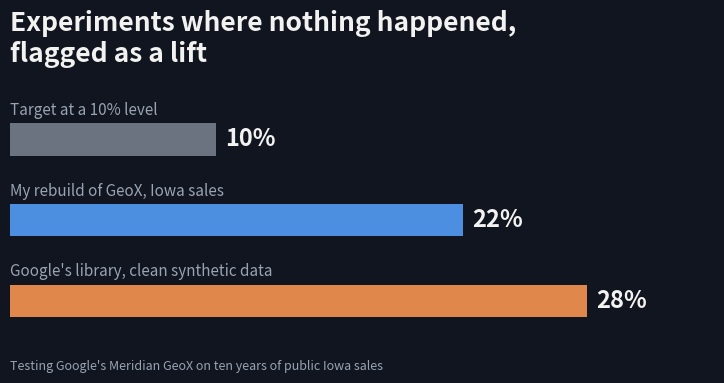

The matplotlib source for this figure: (Note: this script raises an exception after producing the figure.)
"""Draw figures/cover.png, the cover image of the blog post. Run from the repo root."""

import matplotlib

matplotlib.use("Agg")
import matplotlib.pyplot as plt

BG, INK, MUTED = "#10151f", "#f2f2f0", "#9aa3b2"


def cover(path, title, rows, note):
    fig = plt.figure(figsize=(8, 4.5), dpi=200, facecolor=BG)
    fig.text(0.06, 0.86, title, color=INK, fontsize=19, fontweight="bold", va="top")
    ax = fig.add_axes([0.06, 0.16, 0.88, 0.52], facecolor=BG)
    top = max(v for _, v, _, _ in rows)
    for i, (label, value, text, color) in enumerate(rows):
        y = (len(rows) - 1 - i) * 1.5
        ax.barh(y, value, height=0.6, color=color)
        ax.text(
            value + top * 0.015, y, text, va="center", color=INK, fontsize=17, fontweight="bold"
        )
        ax.text(0, y + 0.38, label, va="bottom", color=MUTED, fontsize=11)
    ax.set_xlim(0, top * 1.22)
    ax.set_ylim(-0.45, (len(rows) - 1) * 1.5 + 0.9)
    ax.axis("off")
    fig.text(0.06, 0.06, note, color=MUTED, fontsize=9)
    fig.savefig(path, dpi=200, facecolor=BG)


cover(
    "figures/cover.png",
    "Experiments where nothing happened,\nflagged as a lift",
    [
        ("Target at a 10% level", 10, "10%", "#6b7280"),
        ("My rebuild of GeoX, Iowa sales", 22, "22%", "#4c8fe0"),
        ("Google's library, clean synthetic data", 28, "28%", "#e0884c"),
    ],
    "Testing Google's Meridian GeoX on ten years of public Iowa sales",
)
